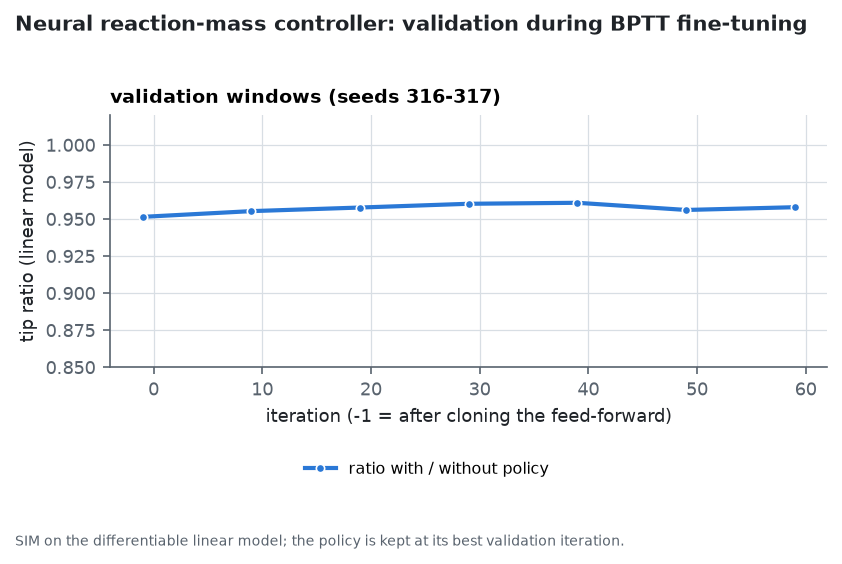

Data behind this chart, as committed beside it:
panel, series, iteration (-1 = after cloning the feed-f…, tip ratio (linear model)
validation windows (seeds 316-317), ratio with / without policy, -1, 0.9515
validation windows (seeds 316-317), ratio with / without policy, 9, 0.9554
validation windows (seeds 316-317), ratio with / without policy, 19, 0.9578
validation windows (seeds 316-317), ratio with / without policy, 29, 0.9603
validation windows (seeds 316-317), ratio with / without policy, 39, 0.961
validation windows (seeds 316-317), ratio with / without policy, 49, 0.9562
validation windows (seeds 316-317), ratio with / without policy, 59, 0.958
